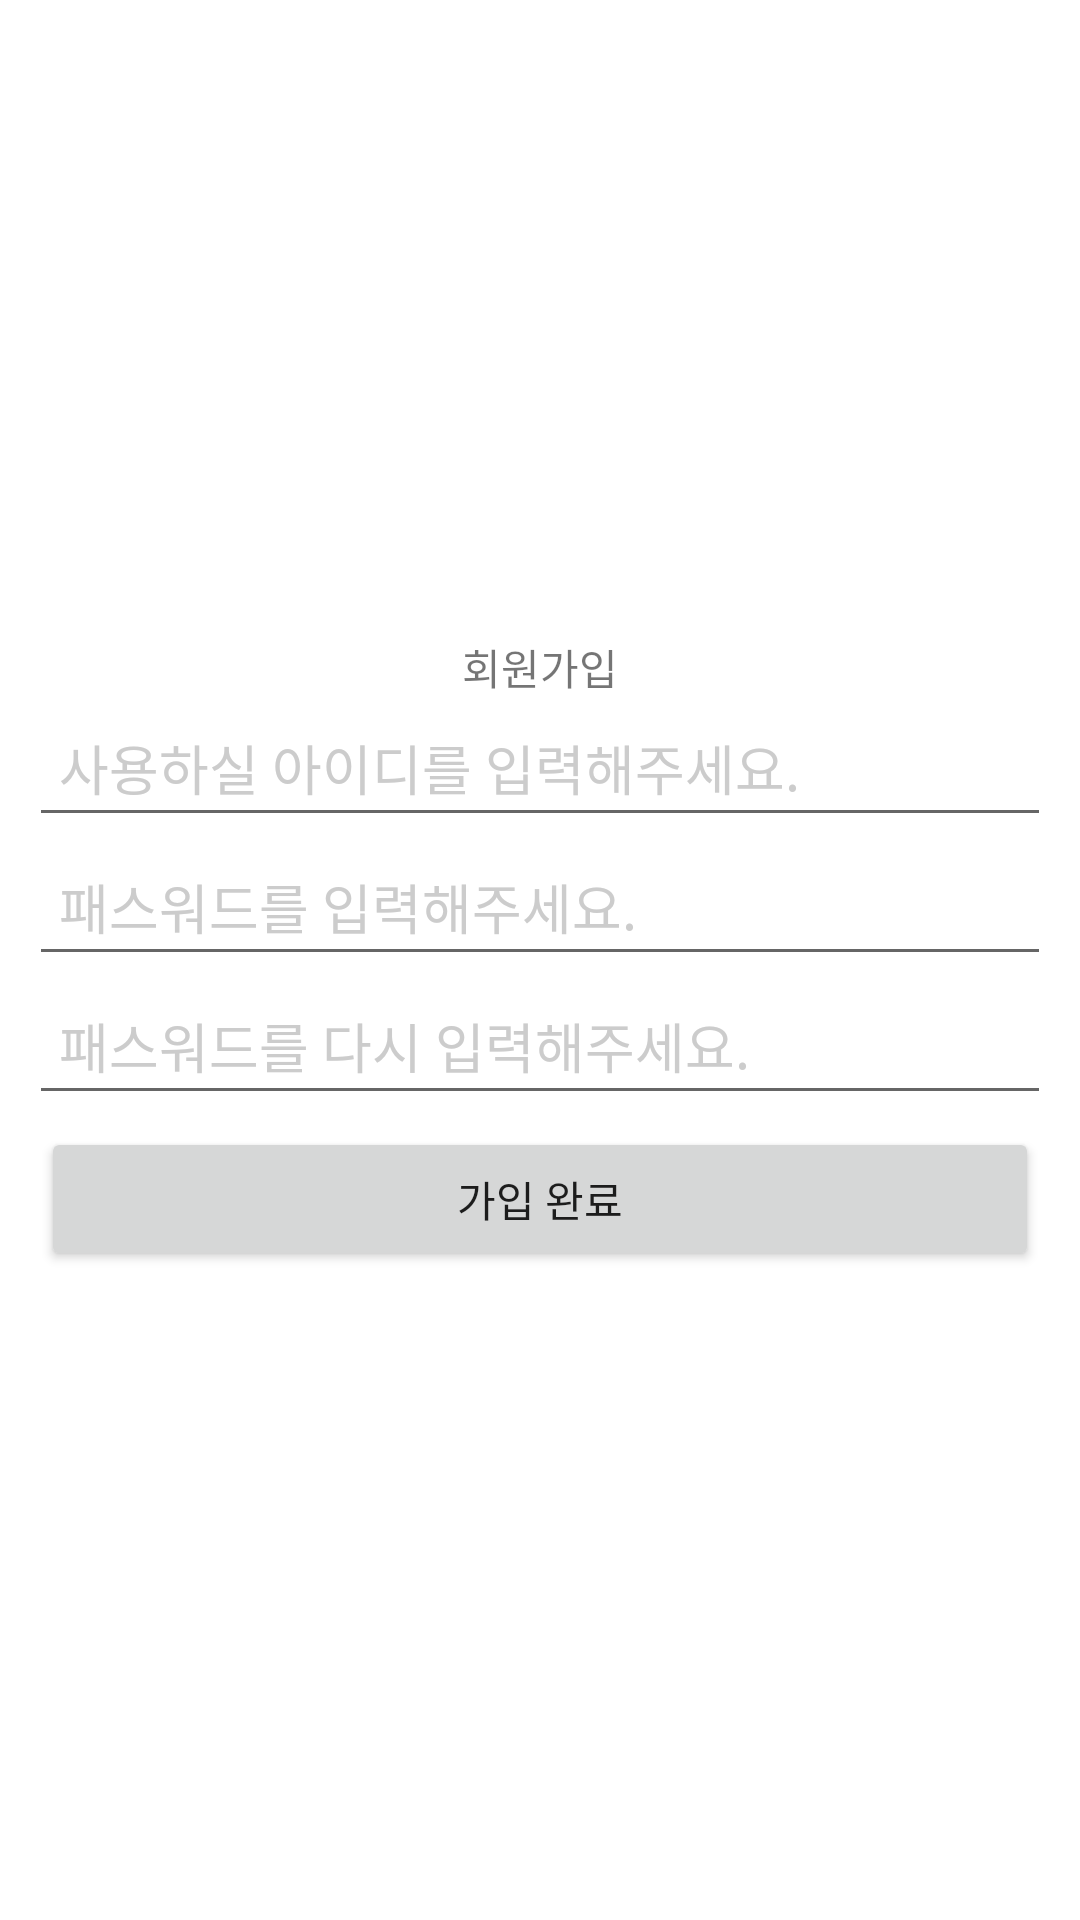

Here is an Android app screen rendered from its layout file. Give the layout XML and the strings, colors and styles it references.
<!-- AndroidManifest.xml: application theme AppTheme -->
<!-- res/layout/activity_join.xml -->
<?xml version="1.0" encoding="utf-8"?>
<RelativeLayout xmlns:android="http://schemas.android.com/apk/res/android"
    android:layout_width="match_parent"
    android:layout_height="match_parent"
    android:paddingBottom="@dimen/activity_vertical_margin"
    android:paddingLeft="@dimen/activity_horizontal_margin"
    android:paddingRight="@dimen/activity_horizontal_margin"
    android:paddingTop="@dimen/activity_vertical_margin"
    android:background="#ffffff"   >
    <LinearLayout
        android:orientation="vertical"
        android:layout_width="match_parent"
        android:layout_height="wrap_content"
        android:layout_centerInParent="true"
        android:padding="10dp">
        <TextView
            android:layout_width="wrap_content"
            android:layout_height="wrap_content"
            android:text="회원가입"
            android:layout_gravity="center" />
        <EditText
            android:id="@+id/joinID"
            android:layout_width="match_parent"
            android:layout_height="wrap_content"

            android:padding="10dp"
            android:hint="사용하실 아이디를 입력해주세요."
            android:textColorHint="#cccccc"
            />
        <EditText
            android:id="@+id/joinPW"
            android:layout_width="match_parent"
            android:layout_height="wrap_content"

            android:padding="10dp"
            android:hint="패스워드를 입력해주세요."
            android:password="true"
            android:textColorHint="#cccccc"
            />
        <EditText
            android:id="@+id/confirmjoinPW"
            android:layout_width="match_parent"
            android:layout_height="wrap_content"

            android:padding="10dp"
            android:hint="패스워드를 다시 입력해주세요."
            android:password="true"
            android:textColorHint="#cccccc"
            />
        <Button
            android:id="@+id/btnSingIn"
            android:layout_width="match_parent"
            android:layout_height="wrap_content"
            android:padding="10dp"
            android:layout_margin="4dp"
            android:text="가입 완료"
            />
    </LinearLayout>
</RelativeLayout>
<!-- resources referenced by this layout -->
<resources>
  <style name="AppTheme" parent="Theme.AppCompat.Light.DarkActionBar">
          
          <item name="colorPrimary">@color/colorPrimary</item>
          <item name="colorPrimaryDark">@color/colorPrimaryDark</item>
          <item name="colorAccent">@color/colorAccent</item>
      </style>
  <!-- not gathered from this repository: default colours our renderer supplied (Android Studio template values) -->
  <color name="colorPrimary">#FF6200EE</color>
  <color name="colorPrimaryDark">#FF3700B3</color>
  <color name="colorAccent">#FF03DAC5</color>
</resources>
